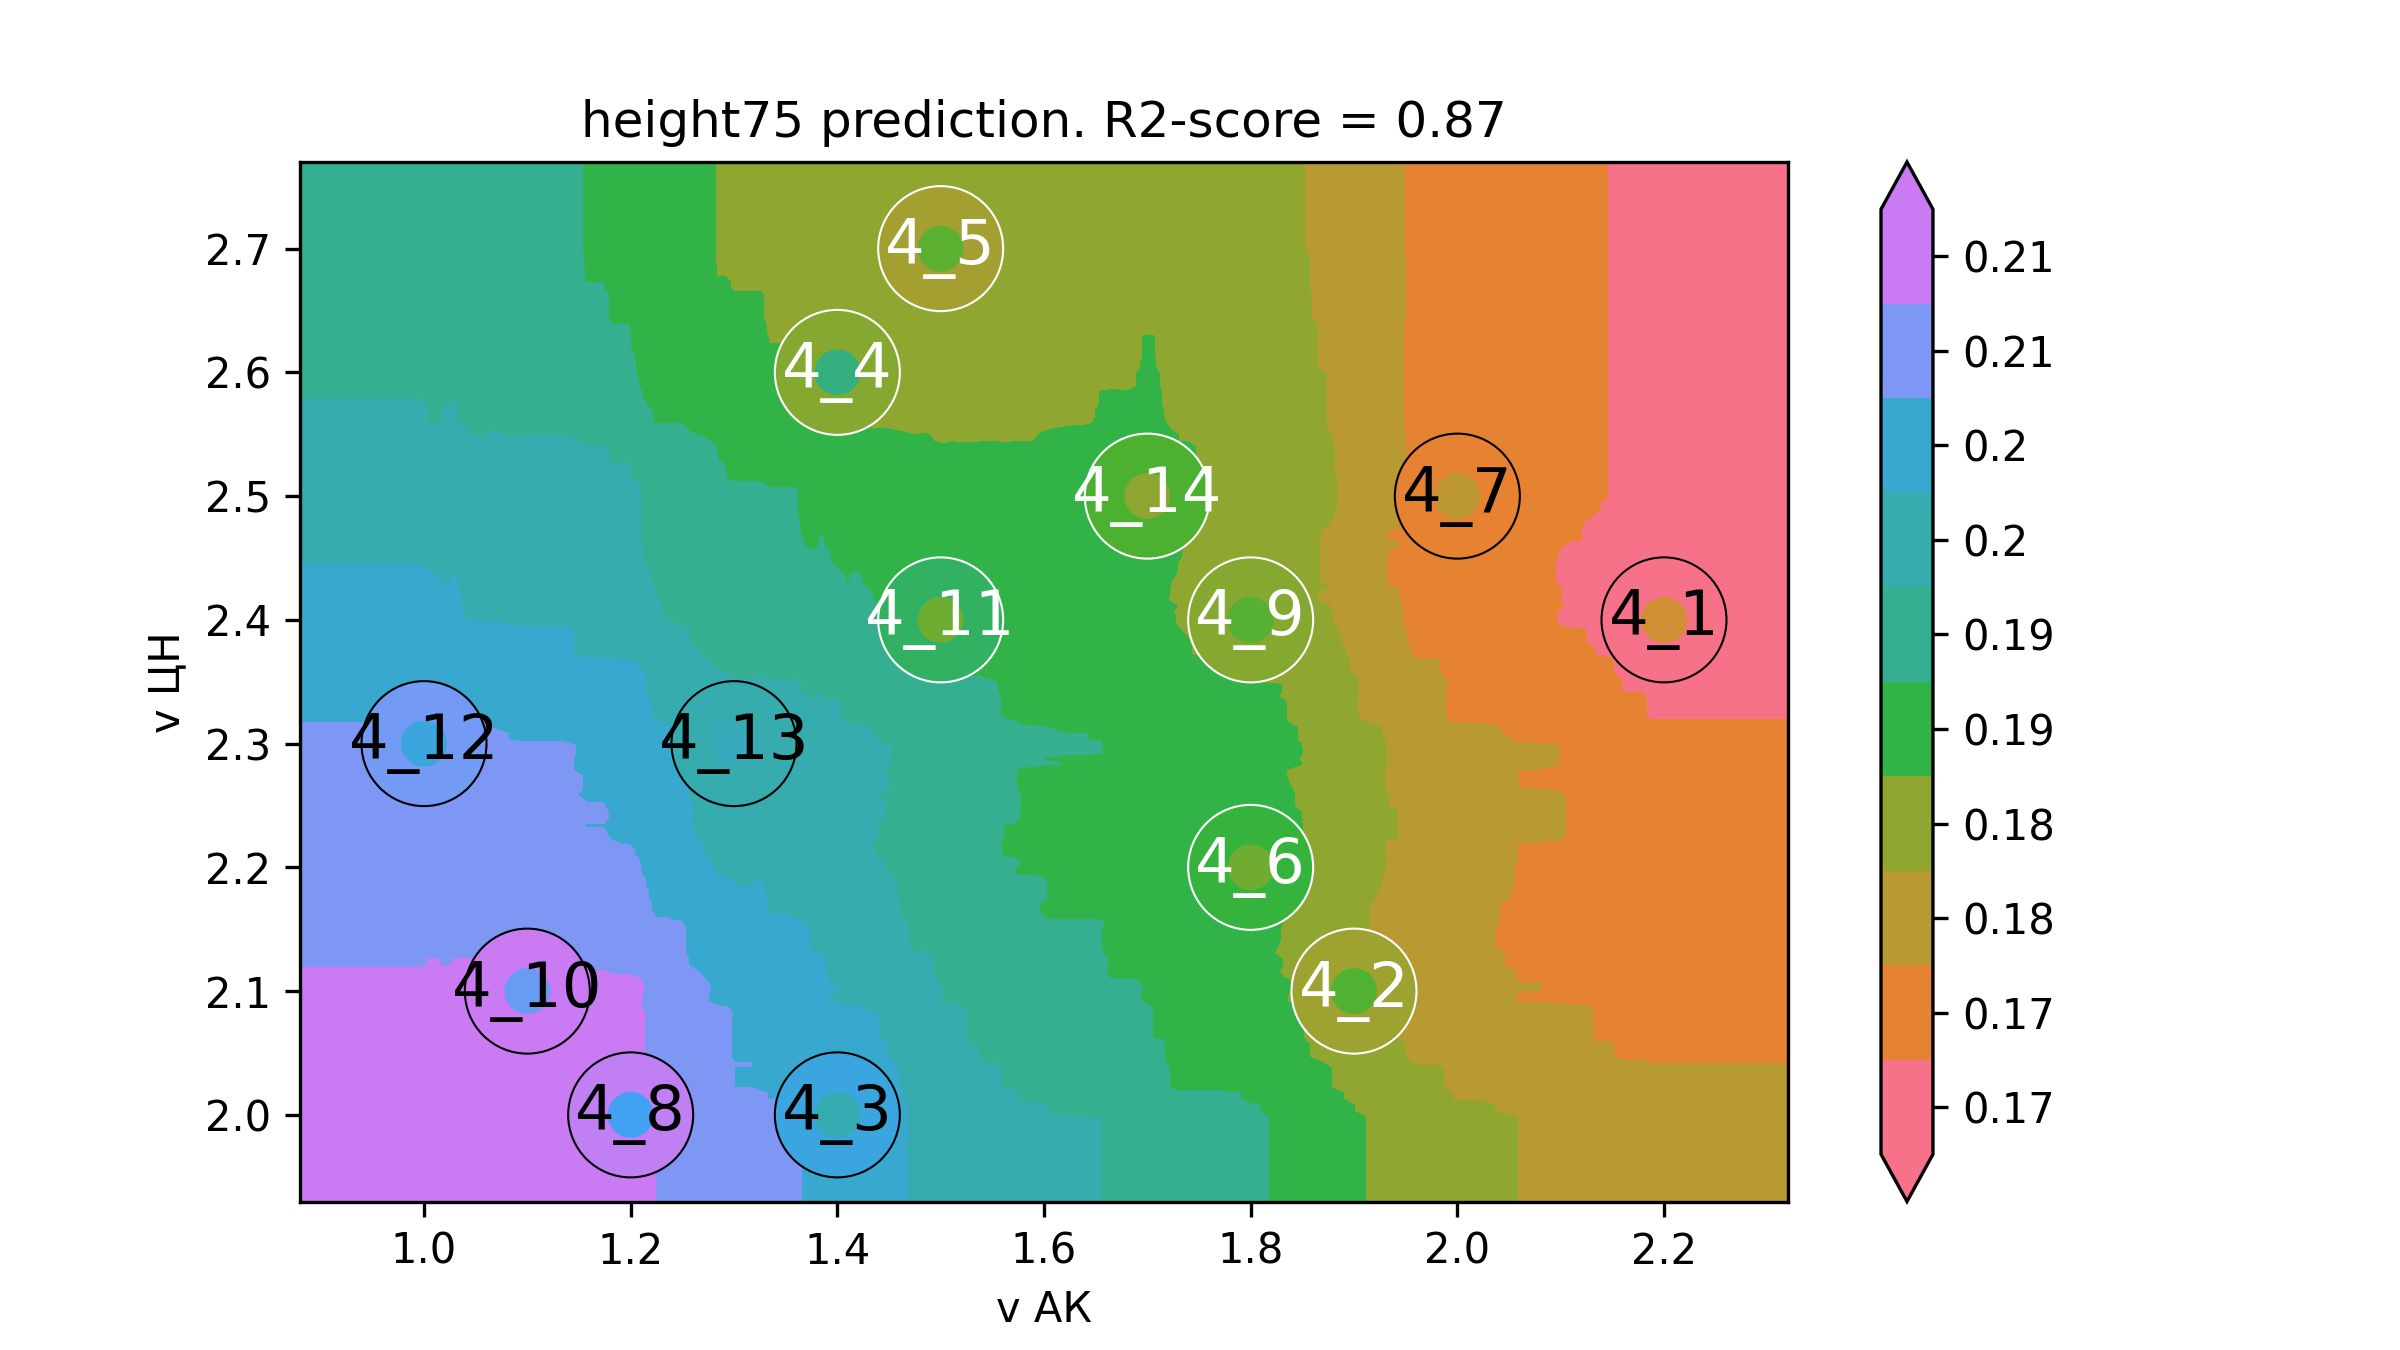

Values plotted in this chart, from the file beside it:
v АК, v ЦН, height75
0.76, 1.86, 0.211
0.7684, 1.86, 0.211
0.7769, 1.86, 0.211
0.7853, 1.86, 0.211
0.7938, 1.86, 0.211
0.8022, 1.86, 0.211
0.8107, 1.86, 0.211
0.8191, 1.86, 0.211
0.8275, 1.86, 0.211
0.836, 1.86, 0.211
0.8444, 1.86, 0.211
0.8529, 1.86, 0.211
0.8613, 1.86, 0.211
0.8697, 1.86, 0.211
0.8782, 1.86, 0.211
0.8866, 1.86, 0.211
0.8951, 1.86, 0.211
0.9035, 1.86, 0.211
0.912, 1.86, 0.211
0.9204, 1.86, 0.211
0.9288, 1.86, 0.211
0.9373, 1.86, 0.211
0.9457, 1.86, 0.211
0.9542, 1.86, 0.211
0.9626, 1.86, 0.211
0.9711, 1.86, 0.211
0.9795, 1.86, 0.211
0.9879, 1.86, 0.211
0.9964, 1.86, 0.211
1.005, 1.86, 0.2111
1.013, 1.86, 0.2111
1.022, 1.86, 0.2112
1.03, 1.86, 0.2112
1.039, 1.86, 0.2112
1.047, 1.86, 0.2115
1.055, 1.86, 0.2116
1.064, 1.86, 0.2116
1.072, 1.86, 0.2116
1.081, 1.86, 0.2119
1.089, 1.86, 0.2119
1.098, 1.86, 0.212
1.106, 1.86, 0.2119
1.115, 1.86, 0.2119
1.123, 1.86, 0.2119
1.131, 1.86, 0.2118
1.14, 1.86, 0.2118
1.148, 1.86, 0.2117
1.157, 1.86, 0.2117
1.165, 1.86, 0.2117
1.174, 1.86, 0.2117
1.182, 1.86, 0.2116
1.191, 1.86, 0.2116
1.199, 1.86, 0.2115
1.207, 1.86, 0.2113
1.216, 1.86, 0.2104
1.224, 1.86, 0.2098
1.233, 1.86, 0.2094
1.241, 1.86, 0.2091
1.25, 1.86, 0.2089
1.258, 1.86, 0.2083
... 39,940 more rows
